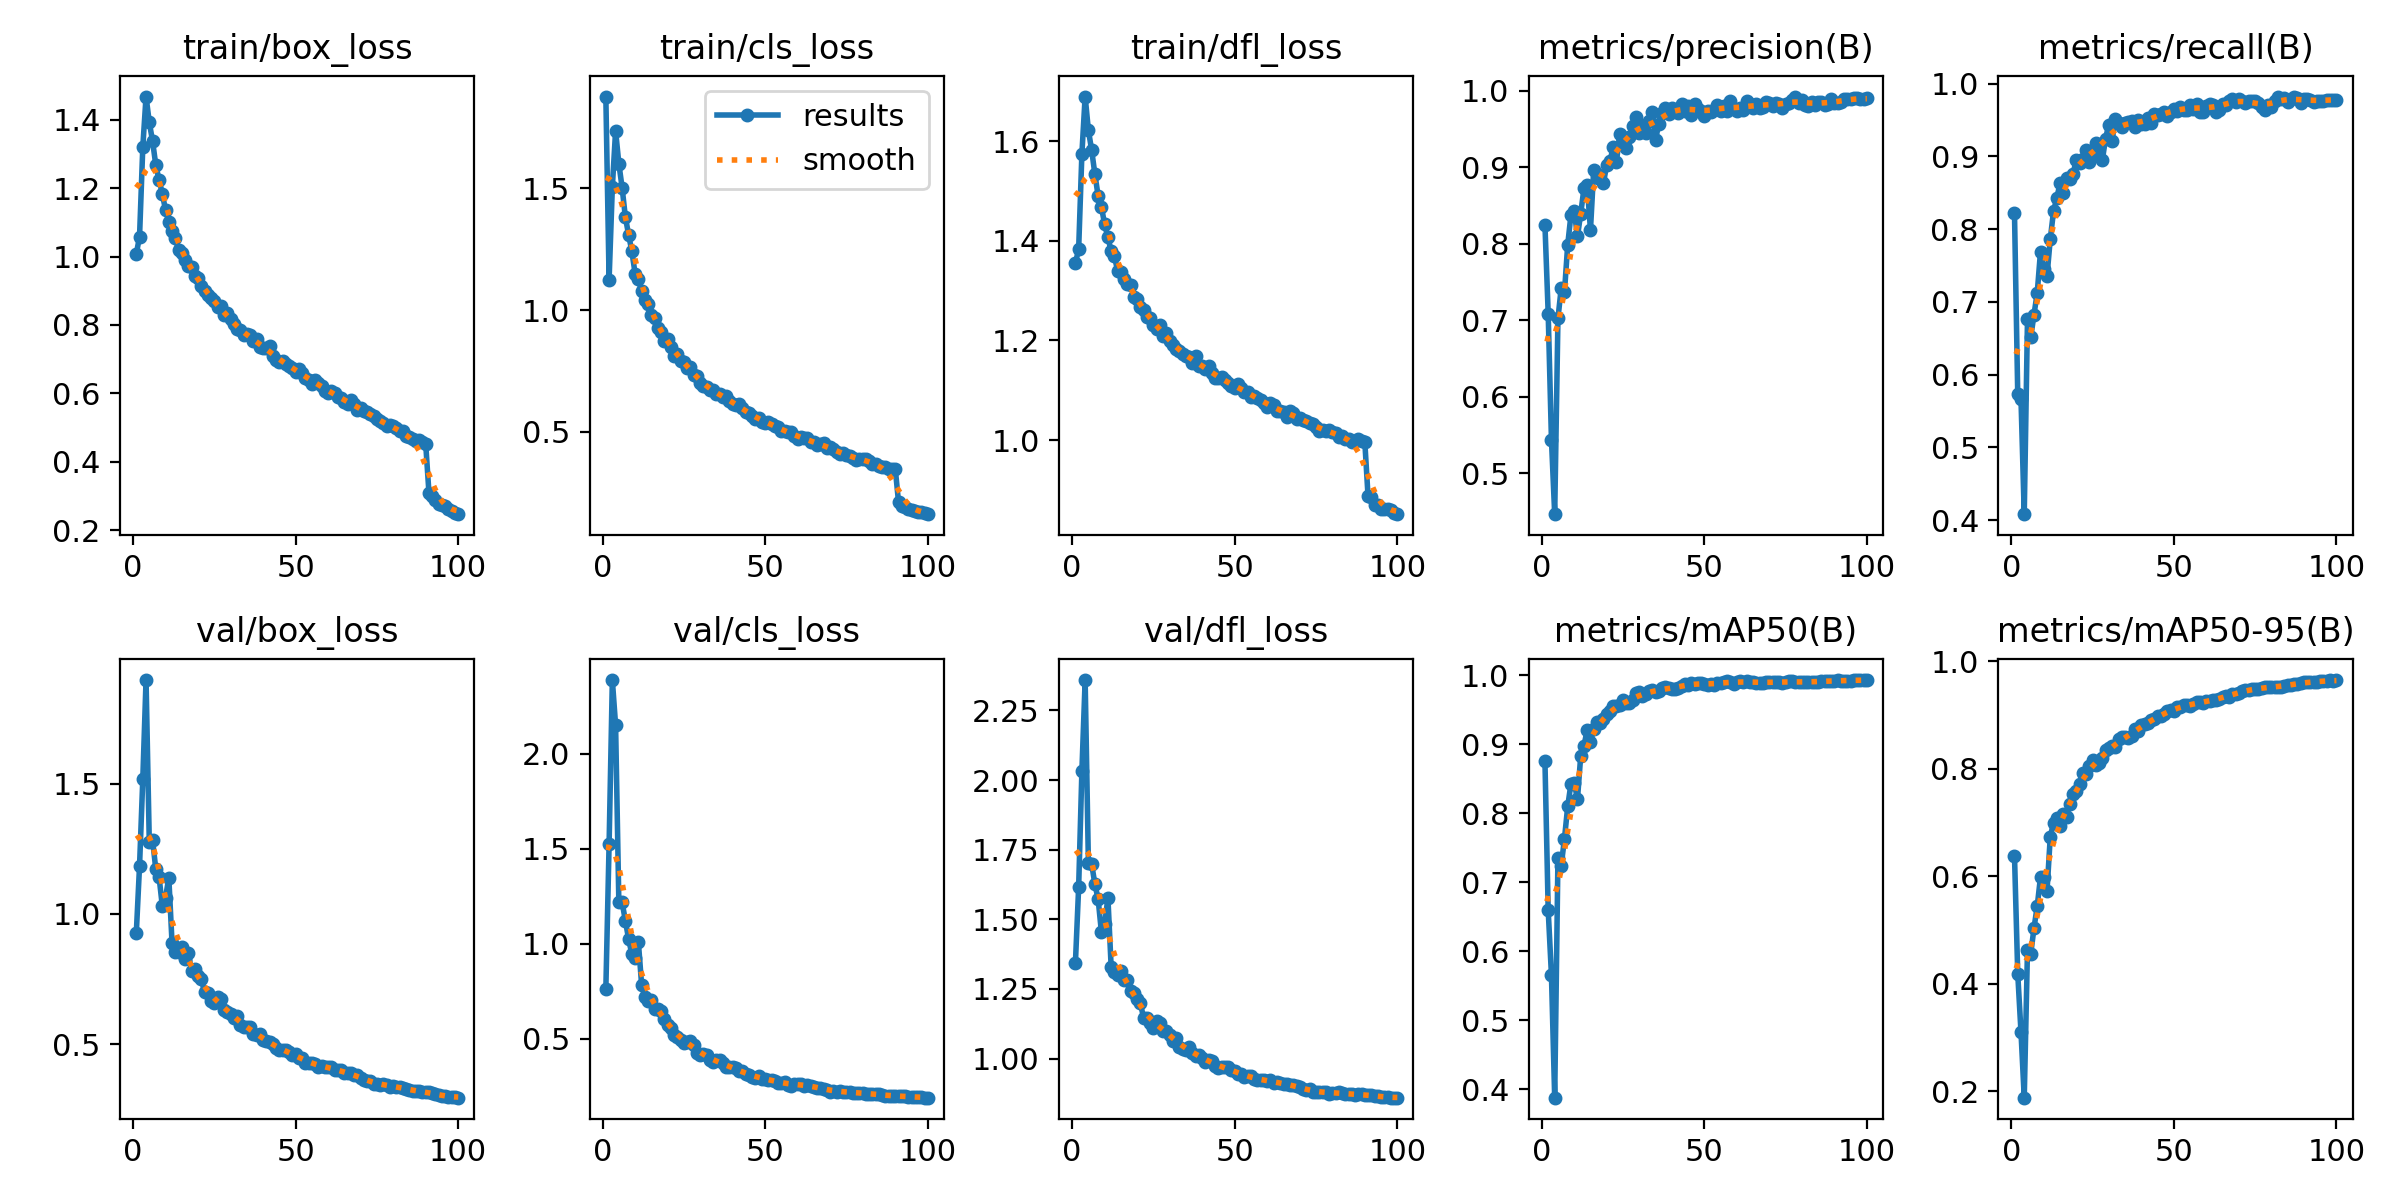

Values plotted in this chart, from the file beside it:
epoch, time, train/box_loss, train/cls_loss, train/dfl_loss, metrics/precision(B), metrics/recall(B), metrics/mAP50(B), metrics/mAP50-95(B), val/box_loss, val/cls_loss, val/dfl_loss, lr/pg0, lr/pg1, lr/pg2
1, 100.8, 1.007, 1.878, 1.355, 0.8246, 0.8219, 0.8755, 0.6384, 0.9258, 0.7617, 1.342, 0.003327, 0.003327, 0.003327
2, 192.7, 1.058, 1.125, 1.383, 0.7088, 0.5727, 0.6592, 0.4184, 1.184, 1.523, 1.615, 0.006594, 0.006594, 0.006594
3, 283.5, 1.32, 1.507, 1.575, 0.5441, 0.5661, 0.5653, 0.31, 1.517, 2.388, 2.033, 0.009796, 0.009796, 0.009796
4, 373.8, 1.468, 1.737, 1.689, 0.4467, 0.408, 0.3875, 0.188, 1.898, 2.15, 2.359, 0.009703, 0.009703, 0.009703
5, 464.8, 1.392, 1.602, 1.622, 0.7023, 0.6767, 0.7351, 0.4637, 1.275, 1.219, 1.701, 0.009604, 0.009604, 0.009604
6, 554.3, 1.338, 1.504, 1.582, 0.7418, 0.6513, 0.724, 0.4556, 1.285, 1.219, 1.699, 0.009505, 0.009505, 0.009505
7, 643.9, 1.267, 1.383, 1.534, 0.7365, 0.6825, 0.7627, 0.5037, 1.171, 1.122, 1.626, 0.009406, 0.009406, 0.009406
8, 734.3, 1.224, 1.31, 1.49, 0.7986, 0.7128, 0.8097, 0.5448, 1.143, 1.026, 1.572, 0.009307, 0.009307, 0.009307
9, 824.6, 1.184, 1.241, 1.468, 0.8376, 0.7692, 0.8425, 0.5989, 1.031, 0.9452, 1.454, 0.009208, 0.009208, 0.009208
10, 914.7, 1.136, 1.15, 1.433, 0.843, 0.7452, 0.844, 0.5984, 1.063, 0.9229, 1.481, 0.009109, 0.009109, 0.009109
11, 1005, 1.102, 1.128, 1.407, 0.8096, 0.7358, 0.8202, 0.5723, 1.14, 1.009, 1.578, 0.00901, 0.00901, 0.00901
12, 1094, 1.076, 1.077, 1.379, 0.8393, 0.7863, 0.8828, 0.6733, 0.8871, 0.7852, 1.329, 0.008911, 0.008911, 0.008911
13, 1185, 1.054, 1.041, 1.369, 0.8722, 0.8244, 0.8975, 0.6995, 0.8523, 0.7186, 1.311, 0.008812, 0.008812, 0.008812
14, 1275, 1.018, 1.027, 1.339, 0.8764, 0.8428, 0.9208, 0.7087, 0.8531, 0.6969, 1.299, 0.008713, 0.008713, 0.008713
15, 1365, 1.011, 0.9815, 1.337, 0.818, 0.8629, 0.9029, 0.6939, 0.8747, 0.705, 1.315, 0.008614, 0.008614, 0.008614
16, 1455, 0.9892, 0.9665, 1.323, 0.8968, 0.8504, 0.9221, 0.7166, 0.8266, 0.6563, 1.281, 0.008515, 0.008515, 0.008515
17, 1545, 0.9732, 0.9254, 1.314, 0.8906, 0.8704, 0.9316, 0.7104, 0.8497, 0.6567, 1.284, 0.008416, 0.008416, 0.008416
18, 1636, 0.969, 0.9103, 1.311, 0.885, 0.869, 0.9313, 0.7349, 0.7801, 0.6489, 1.242, 0.008317, 0.008317, 0.008317
19, 1727, 0.9441, 0.8745, 1.288, 0.8799, 0.876, 0.9368, 0.7527, 0.7902, 0.6022, 1.235, 0.008218, 0.008218, 0.008218
20, 1817, 0.9362, 0.8797, 1.284, 0.9029, 0.8955, 0.9434, 0.7578, 0.7613, 0.5729, 1.213, 0.008119, 0.008119, 0.008119
21, 1908, 0.9146, 0.8499, 1.267, 0.908, 0.891, 0.948, 0.7715, 0.7507, 0.5578, 1.198, 0.00802, 0.00802, 0.00802
22, 1999, 0.8983, 0.8124, 1.261, 0.9263, 0.8963, 0.9559, 0.7922, 0.6986, 0.5204, 1.144, 0.007921, 0.007921, 0.007921
23, 2090, 0.8865, 0.8215, 1.247, 0.9074, 0.9091, 0.9556, 0.791, 0.6957, 0.5099, 1.146, 0.007822, 0.007822, 0.007822
24, 2181, 0.8793, 0.7921, 1.246, 0.9435, 0.8931, 0.9562, 0.8048, 0.6663, 0.4916, 1.127, 0.007723, 0.007723, 0.007723
25, 2284, 0.8686, 0.7888, 1.23, 0.937, 0.9022, 0.9634, 0.8156, 0.6585, 0.4763, 1.111, 0.007624, 0.007624, 0.007624
26, 2393, 0.8519, 0.7627, 1.223, 0.9252, 0.9189, 0.9593, 0.8064, 0.6794, 0.4838, 1.135, 0.007525, 0.007525, 0.007525
27, 2502, 0.8564, 0.7648, 1.231, 0.939, 0.9144, 0.9603, 0.811, 0.6722, 0.4879, 1.129, 0.007426, 0.007426, 0.007426
28, 2611, 0.8282, 0.7319, 1.21, 0.9531, 0.8946, 0.9636, 0.8206, 0.6295, 0.4668, 1.1, 0.007327, 0.007327, 0.007327
29, 2722, 0.8347, 0.7309, 1.214, 0.9651, 0.9246, 0.9736, 0.8357, 0.6247, 0.4252, 1.098, 0.007228, 0.007228, 0.007228
30, 2832, 0.8162, 0.6997, 1.199, 0.9451, 0.944, 0.9749, 0.8385, 0.617, 0.4142, 1.083, 0.007129, 0.007129, 0.007129
31, 2947, 0.8017, 0.6891, 1.19, 0.9541, 0.921, 0.9704, 0.842, 0.5997, 0.4181, 1.062, 0.00703, 0.00703, 0.00703
32, 3062, 0.7884, 0.683, 1.182, 0.9444, 0.9518, 0.9729, 0.8409, 0.6094, 0.4132, 1.072, 0.006931, 0.006931, 0.006931
33, 3177, 0.7851, 0.6703, 1.179, 0.9606, 0.9465, 0.9766, 0.8547, 0.5718, 0.39, 1.042, 0.006832, 0.006832, 0.006832
34, 3295, 0.7705, 0.6709, 1.172, 0.9724, 0.9412, 0.9784, 0.8588, 0.5677, 0.3762, 1.036, 0.006733, 0.006733, 0.006733
35, 3411, 0.7722, 0.6567, 1.168, 0.9351, 0.9456, 0.9762, 0.8596, 0.565, 0.3877, 1.032, 0.006634, 0.006634, 0.006634
36, 3527, 0.7693, 0.6569, 1.167, 0.9569, 0.9472, 0.9769, 0.857, 0.5664, 0.3866, 1.042, 0.006535, 0.006535, 0.006535
37, 3642, 0.7536, 0.6428, 1.155, 0.9709, 0.9484, 0.9814, 0.8617, 0.541, 0.3704, 1.021, 0.006436, 0.006436, 0.006436
38, 3757, 0.7594, 0.646, 1.169, 0.9774, 0.9403, 0.9821, 0.8735, 0.5336, 0.3507, 1.008, 0.006337, 0.006337, 0.006337
39, 3870, 0.7354, 0.6247, 1.148, 0.9691, 0.9507, 0.9807, 0.8709, 0.5403, 0.3529, 1.014, 0.006238, 0.006238, 0.006238
40, 3984, 0.7324, 0.6154, 1.148, 0.9767, 0.9441, 0.9801, 0.8822, 0.517, 0.3503, 1.003, 0.006139, 0.006139, 0.006139
41, 4099, 0.7331, 0.612, 1.142, 0.975, 0.9445, 0.9805, 0.883, 0.5129, 0.3453, 0.9889, 0.00604, 0.00604, 0.00604
42, 4213, 0.7384, 0.6126, 1.149, 0.971, 0.9532, 0.9818, 0.8851, 0.5066, 0.3297, 0.9953, 0.005941, 0.005941, 0.005941
43, 4328, 0.708, 0.5986, 1.134, 0.9821, 0.9465, 0.9841, 0.8906, 0.5015, 0.332, 0.9915, 0.005842, 0.005842, 0.005842
44, 4443, 0.699, 0.5799, 1.125, 0.9737, 0.9581, 0.987, 0.8936, 0.4841, 0.3158, 0.972, 0.005743, 0.005743, 0.005743
45, 4557, 0.6931, 0.578, 1.125, 0.9795, 0.9568, 0.9856, 0.8977, 0.4785, 0.3105, 0.9646, 0.005644, 0.005644, 0.005644
46, 4672, 0.6956, 0.5647, 1.126, 0.9687, 0.9588, 0.9883, 0.899, 0.4777, 0.3007, 0.9707, 0.005545, 0.005545, 0.005545
47, 4785, 0.6872, 0.5532, 1.12, 0.9826, 0.9615, 0.9874, 0.9015, 0.476, 0.293, 0.9682, 0.005446, 0.005446, 0.005446
48, 4899, 0.6809, 0.5575, 1.115, 0.9764, 0.9557, 0.9888, 0.9085, 0.4707, 0.3019, 0.9682, 0.005347, 0.005347, 0.005347
49, 5013, 0.6757, 0.541, 1.109, 0.9731, 0.9615, 0.988, 0.9097, 0.459, 0.2911, 0.9582, 0.005248, 0.005248, 0.005248
50, 5126, 0.6613, 0.5369, 1.104, 0.9665, 0.9649, 0.9869, 0.9084, 0.463, 0.2913, 0.9567, 0.005149, 0.005149, 0.005149
51, 5240, 0.6703, 0.5415, 1.112, 0.9731, 0.9632, 0.9862, 0.9154, 0.4471, 0.2844, 0.9457, 0.00505, 0.00505, 0.00505
52, 5354, 0.6587, 0.534, 1.105, 0.9725, 0.9682, 0.9871, 0.9149, 0.4475, 0.2833, 0.9451, 0.004951, 0.004951, 0.004951
53, 5467, 0.6448, 0.5218, 1.096, 0.9746, 0.9637, 0.986, 0.9185, 0.4284, 0.2791, 0.9336, 0.004852, 0.004852, 0.004852
54, 5581, 0.6402, 0.5197, 1.097, 0.9813, 0.9646, 0.9882, 0.919, 0.4268, 0.269, 0.9367, 0.004753, 0.004753, 0.004753
55, 5695, 0.6279, 0.5016, 1.087, 0.974, 0.9712, 0.988, 0.9173, 0.4266, 0.2671, 0.9363, 0.004654, 0.004654, 0.004654
56, 5808, 0.639, 0.5026, 1.089, 0.9805, 0.9652, 0.9898, 0.9198, 0.4254, 0.2711, 0.9277, 0.004555, 0.004555, 0.004555
57, 5921, 0.6302, 0.4996, 1.084, 0.9732, 0.972, 0.9913, 0.9238, 0.4132, 0.2577, 0.9238, 0.004456, 0.004456, 0.004456
58, 6035, 0.6222, 0.5004, 1.081, 0.9867, 0.9615, 0.9905, 0.9249, 0.4147, 0.2526, 0.9233, 0.004357, 0.004357, 0.004357
59, 6149, 0.6057, 0.4843, 1.074, 0.9754, 0.9611, 0.987, 0.9217, 0.4139, 0.2611, 0.9235, 0.004258, 0.004258, 0.004258
60, 6263, 0.6024, 0.4697, 1.066, 0.9733, 0.9699, 0.9904, 0.9266, 0.4115, 0.2619, 0.9196, 0.004159, 0.004159, 0.004159
... 40 more rows
